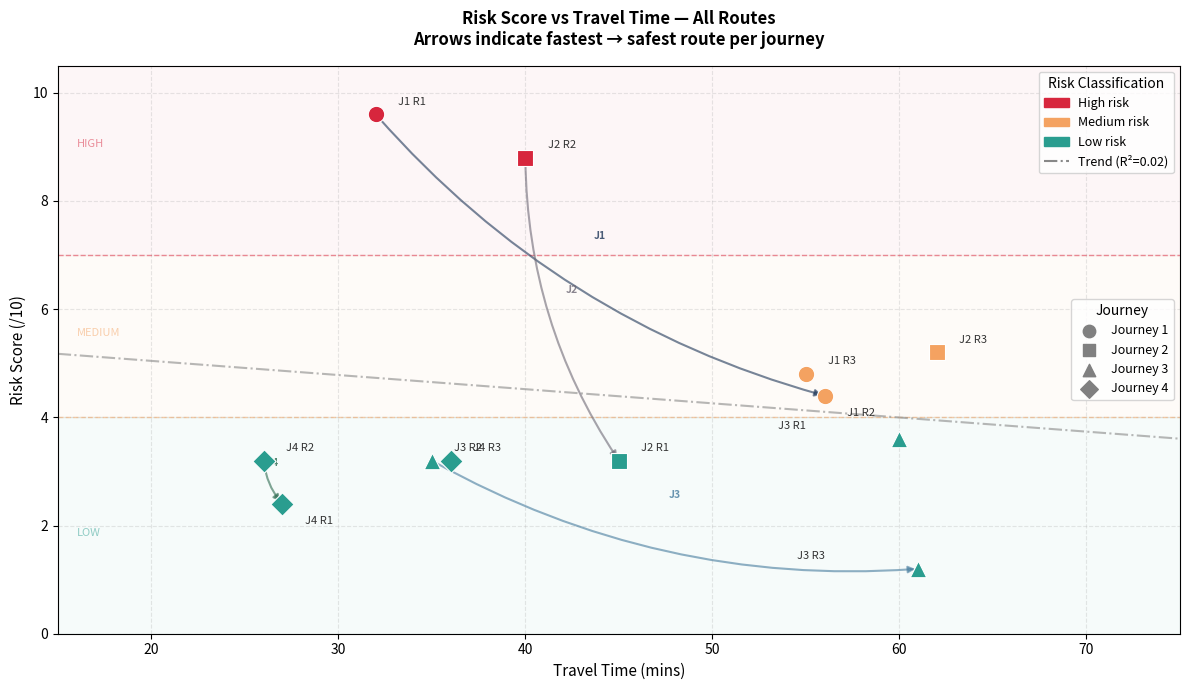

The matplotlib source for this figure:
import matplotlib
matplotlib.use('Agg')
import matplotlib.pyplot as plt
import matplotlib.patches as mpatches
import numpy as np
from scipy import stats

routes = [
    {"name": "J1 R1", "time": 32,  "risk": 9.6, "class": "HIGH",   "journey": "J1"},
    {"name": "J1 R2", "time": 56,  "risk": 4.4, "class": "MEDIUM", "journey": "J1"},
    {"name": "J1 R3", "time": 55,  "risk": 4.8, "class": "MEDIUM", "journey": "J1"},
    {"name": "J2 R1", "time": 45,  "risk": 3.2, "class": "LOW",    "journey": "J2"},
    {"name": "J2 R2", "time": 40,  "risk": 8.8, "class": "HIGH",   "journey": "J2"},
    {"name": "J2 R3", "time": 62,  "risk": 5.2, "class": "MEDIUM", "journey": "J2"},
    {"name": "J3 R1", "time": 60,  "risk": 3.6, "class": "LOW",    "journey": "J3"},
    {"name": "J3 R2", "time": 35,  "risk": 3.2, "class": "LOW",    "journey": "J3"},
    {"name": "J3 R3", "time": 61,  "risk": 1.2, "class": "LOW",    "journey": "J3"},
    {"name": "J4 R1", "time": 27,  "risk": 2.4, "class": "LOW",    "journey": "J4"},
    {"name": "J4 R2", "time": 26,  "risk": 3.2, "class": "LOW",    "journey": "J4"},
    {"name": "J4 R3", "time": 36,  "risk": 3.2, "class": "LOW",    "journey": "J4"},
]

CLASS_COLOUR = {
    "HIGH":   "#D7263D",
    "MEDIUM": "#F4A261",
    "LOW":    "#2A9D8F"
}

JOURNEY_MARKER = {
    "J1": "o",
    "J2": "s",
    "J3": "^",
    "J4": "D"
}

# fastest and safest per journey for arrows
tradeoffs = {
    "J1": {"fastest": ("J1 R1", 32, 9.6),  "safest": ("J1 R2", 56, 4.4)},
    "J2": {"fastest": ("J2 R2", 40, 8.8),  "safest": ("J2 R1", 45, 3.2)},
    "J3": {"fastest": ("J3 R2", 35, 3.2),  "safest": ("J3 R3", 61, 1.2)},
    "J4": {"fastest": ("J4 R2", 26, 3.2),  "safest": ("J4 R1", 27, 2.4)},
}

JOURNEY_ARROW_COLOUR = {
    "J1": "#1D3557",
    "J2": "#6D6875",
    "J3": "#457B9D",
    "J4": "#2D6A4F",
}

fig, ax = plt.subplots(figsize=(12, 7))

# background bands
ax.fill_between([0, 75], 7, 10.5, color="#D7263D", alpha=0.04)
ax.fill_between([0, 75], 4, 7,   color="#F4A261", alpha=0.04)
ax.fill_between([0, 75], 0, 4,   color="#2A9D8F", alpha=0.04)

# threshold lines
ax.axhline(y=7.0, color="#D7263D", linestyle="--", linewidth=1, alpha=0.5)
ax.axhline(y=4.0, color="#F4A261", linestyle="--", linewidth=1, alpha=0.5)

# trend line
times = np.array([r["time"] for r in routes])
risks = np.array([r["risk"] for r in routes])
slope, intercept, r_value, p_value, std_err = stats.linregress(times, risks)
x_line = np.linspace(15, 75, 100)
y_line = slope * x_line + intercept
ax.plot(x_line, y_line, color="#888888", linestyle="-.", linewidth=1.5,
        alpha=0.6, label=f"Trend line (R²={r_value**2:.2f})", zorder=2)

# arrows showing fastest -> safest tradeoff per journey
for journey, data in tradeoffs.items():
    fx, fy = data["fastest"][1], data["fastest"][2]
    sx, sy = data["safest"][1], data["safest"][2]
    colour = JOURNEY_ARROW_COLOUR[journey]
    ax.annotate(
        "",
        xy=(sx, sy),
        xytext=(fx, fy),
        arrowprops=dict(
            arrowstyle="-|>",
            color=colour,
            lw=1.5,
            alpha=0.6,
            connectionstyle="arc3,rad=0.15"
        ),
        zorder=3
    )
    mid_x = (fx + sx) / 2
    mid_y = (fy + sy) / 2 + 0.3
    ax.text(mid_x, mid_y, journey, fontsize=7.5, color=colour,
            ha="center", fontweight="bold", alpha=0.8)

# scatter points
for r in routes:
    ax.scatter(
        r["time"], r["risk"],
        color=CLASS_COLOUR[r["class"]],
        marker=JOURNEY_MARKER[r["journey"]],
        s=140,
        zorder=5,
        edgecolors="white",
        linewidths=0.8
    )
    offset_x = 1.2
    offset_y = 0.18
    if r["name"] in ["J1 R2", "J4 R1"]:
        offset_y = -0.38
    if r["name"] in ["J3 R1", "J3 R3"]:
        offset_x = -6.5
    ax.annotate(
        r["name"],
        xy=(r["time"], r["risk"]),
        xytext=(r["time"] + offset_x, r["risk"] + offset_y),
        fontsize=8,
        color="#333333"
    )

ax.set_xlabel("Travel Time (mins)", fontsize=11)
ax.set_ylabel("Risk Score (/10)", fontsize=11)
ax.set_title("Risk Score vs Travel Time — All Routes\n"
             "Arrows indicate fastest → safest route per journey",
             fontsize=12, fontweight="bold", pad=15)
ax.set_xlim(15, 75)
ax.set_ylim(0, 10.5)
ax.grid(True, linestyle="--", alpha=0.3, zorder=0)

# risk band labels
ax.text(16, 9.0, "HIGH", fontsize=8, color="#D7263D", alpha=0.5, fontstyle="italic")
ax.text(16, 5.5, "MEDIUM", fontsize=8, color="#F4A261", alpha=0.5, fontstyle="italic")
ax.text(16, 1.8, "LOW", fontsize=8, color="#2A9D8F", alpha=0.5, fontstyle="italic")

colour_patches = [
    mpatches.Patch(color="#D7263D", label="High risk"),
    mpatches.Patch(color="#F4A261", label="Medium risk"),
    mpatches.Patch(color="#2A9D8F", label="Low risk"),
]
marker_patches = [
    plt.scatter([], [], marker="o", color="grey", s=80, label="Journey 1"),
    plt.scatter([], [], marker="s", color="grey", s=80, label="Journey 2"),
    plt.scatter([], [], marker="^", color="grey", s=80, label="Journey 3"),
    plt.scatter([], [], marker="D", color="grey", s=80, label="Journey 4"),
]

legend1 = ax.legend(handles=colour_patches + [plt.Line2D([0],[0], color="#888", linestyle="-.", label=f"Trend (R²={r_value**2:.2f})")],
                    loc="upper right", fontsize=9, title="Risk Classification")
ax.add_artist(legend1)
ax.legend(handles=marker_patches, loc="center right", fontsize=9, title="Journey")

plt.tight_layout()
plt.savefig("scatter_v3.png", dpi=150, bbox_inches="tight")
plt.close()
